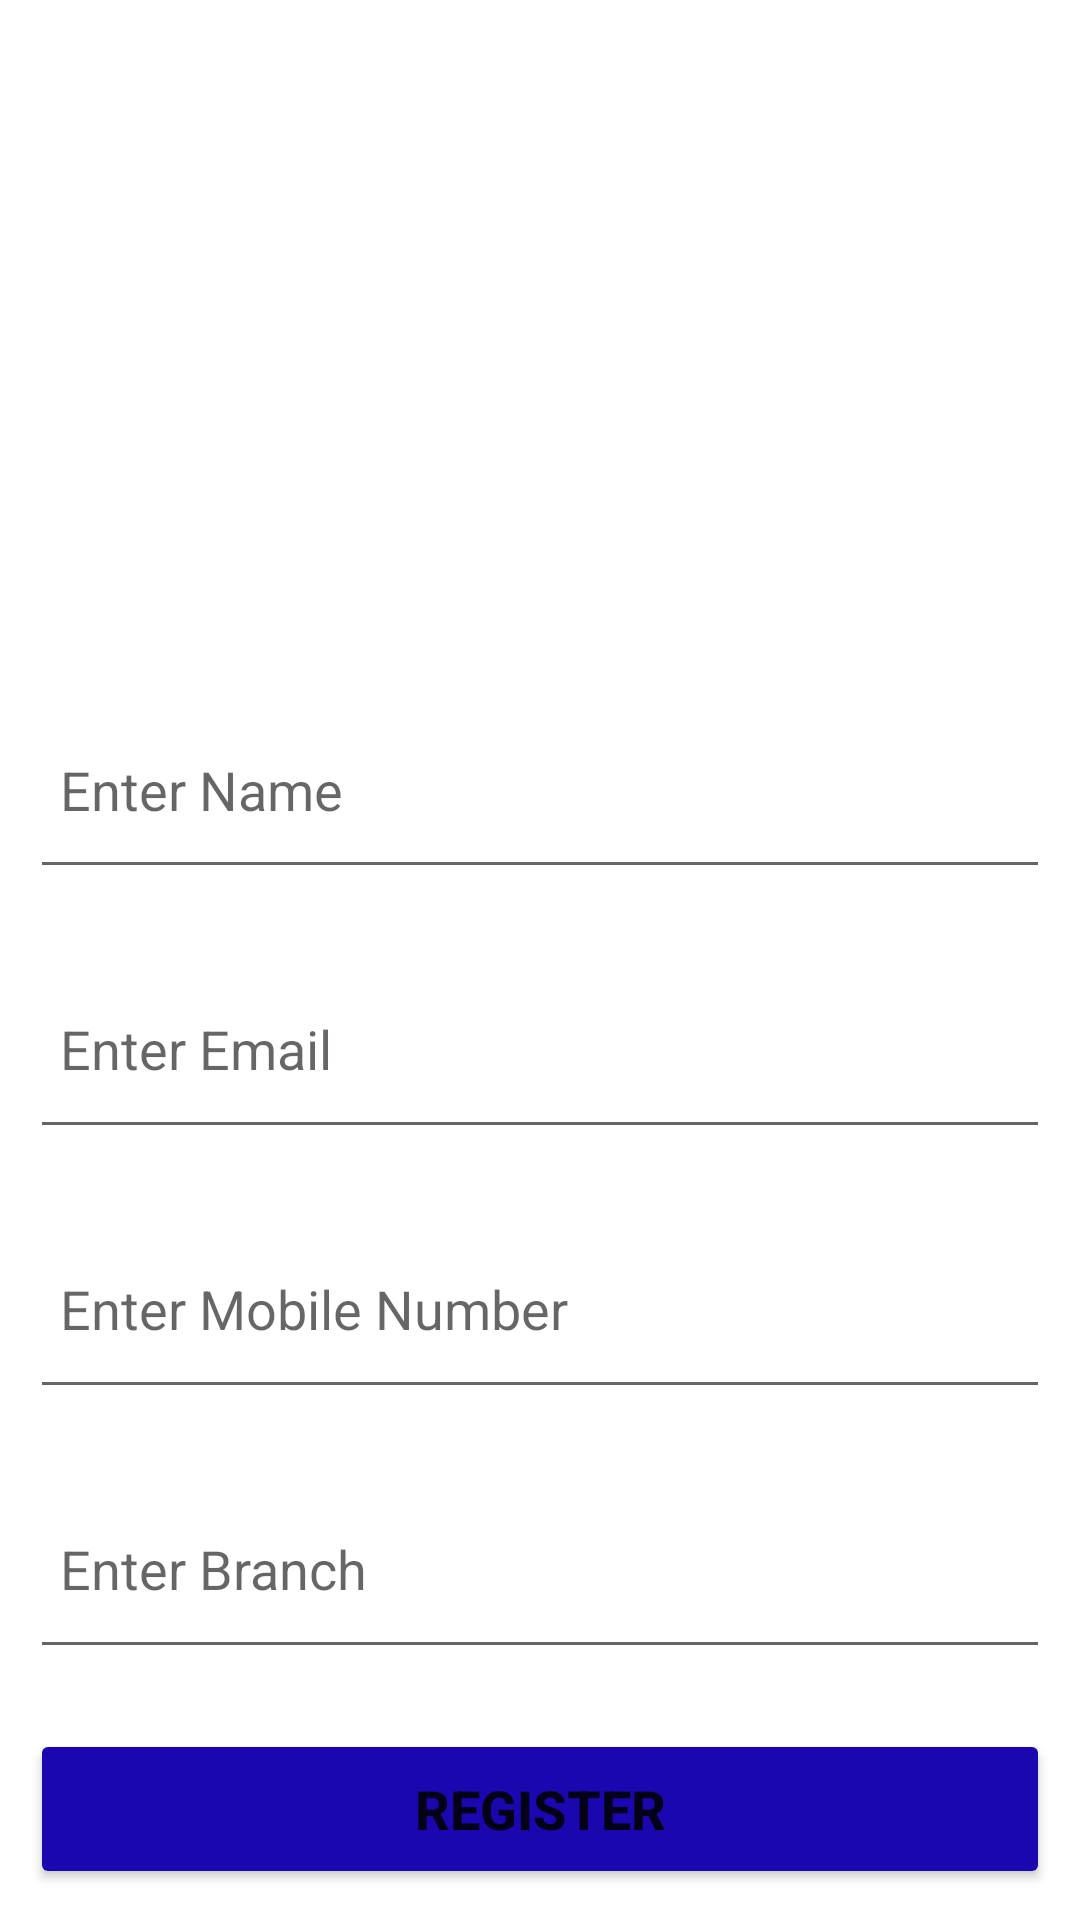

Android layout source for this screen:
<!-- AndroidManifest.xml: application theme Theme.ENotice -->
<!-- res/layout/activity_register_student.xml -->
<?xml version="1.0" encoding="utf-8"?>
<LinearLayout xmlns:android="http://schemas.android.com/apk/res/android"
    xmlns:tools="http://schemas.android.com/tools"
    android:layout_width="match_parent"
    android:layout_height="match_parent"
    android:gravity="center"
    android:orientation="vertical"
    android:layout_weight="7"
    tools:context=".RegisterStudentActivity">

    <ImageView
        android:layout_width="wrap_content"
        android:layout_height="0dp"
        android:layout_margin="10dp"
        android:layout_weight="1.5"
        android:contentDescription="@string/student_registration_description"
        android:padding="30dp"
        android:src="@drawable/student_registration" />


    <EditText
        android:id="@+id/edit_enter_name"
        android:layout_width="match_parent"
        android:layout_height="0dp"
        android:layout_margin="10dp"
        android:layout_weight="0.5"
        android:autofillHints=""
        android:hint="@string/name_hint"
        android:inputType="text"
        android:padding="10dp"
        android:textSize="@dimen/text_Size" />

    <EditText
        android:id="@+id/edit_enter_email"
        android:layout_width="match_parent"
        android:layout_height="0dp"
        android:layout_margin="10dp"
        android:layout_weight="0.5"
        android:autofillHints=""
        android:hint="@string/email_hint"
        android:inputType="textEmailAddress"
        android:padding="10dp"
        android:textSize="@dimen/text_Size" />

    <EditText
        android:id="@+id/edit_enter_mobile"
        android:layout_width="match_parent"
        android:layout_height="0dp"
        android:layout_margin="10dp"
        android:layout_weight="0.5"
        android:autofillHints=""
        android:hint="@string/mobile_hint"
        android:inputType="phone"
        android:padding="10dp"
        android:textSize="@dimen/text_Size" />


    <EditText
        android:id="@+id/edit_enter_branch"
        android:layout_width="match_parent"
        android:layout_height="0dp"
        android:layout_margin="10dp"
        android:layout_weight="0.5"
        android:autofillHints=""
        android:hint="@string/branch_hint"
        android:inputType="text"
        android:padding="10dp"
        android:textSize="@dimen/text_Size" />

    <Button
        android:id="@+id/btn_register"
        android:layout_width="match_parent"
        android:layout_height="0dp"
        android:layout_margin="10dp"
        android:layout_weight="0.4"
        android:backgroundTint="#1b07b0"
        android:padding="0dp"
        android:text="@string/register"
        android:textAllCaps="false"
        android:textSize="@dimen/text_Size"
        android:textStyle="bold" />

</LinearLayout>
<!-- resources referenced by this layout -->
<resources>
  <dimen name="text_Size">18sp</dimen>
  <string name="branch_hint">Enter Branch</string>
  <string name="email_hint">Enter Email</string>
  <string name="mobile_hint">Enter Mobile Number</string>
  <string name="name_hint">Enter Name</string>
  <string name="register">REGISTER</string>
  <string name="student_registration_description">Welcome to student registration</string>
  <style name="Theme.ENotice" parent="Theme.MaterialComponents.DayNight.DarkActionBar">
          
          <item name="colorPrimary">@color/purple_500</item>
          <item name="colorPrimaryVariant">@color/purple_700</item>
          <item name="colorOnPrimary">@color/white</item>
          
          <item name="colorSecondary">@color/teal_200</item>
          <item name="colorSecondaryVariant">@color/teal_700</item>
          <item name="colorOnSecondary">@color/black</item>
          
          <item name="android:statusBarColor" tools:targetApi="l">?attr/colorPrimaryVariant</item>
          
      </style>
  <color name="purple_500">#5946e8</color>
  <color name="purple_700">#1b07b0</color>
  <color name="white">#FFFFFFFF</color>
  <color name="teal_200">#FF03DAC5</color>
  <color name="teal_700">#FF018786</color>
  <color name="black">#FF000000</color>
</resources>
